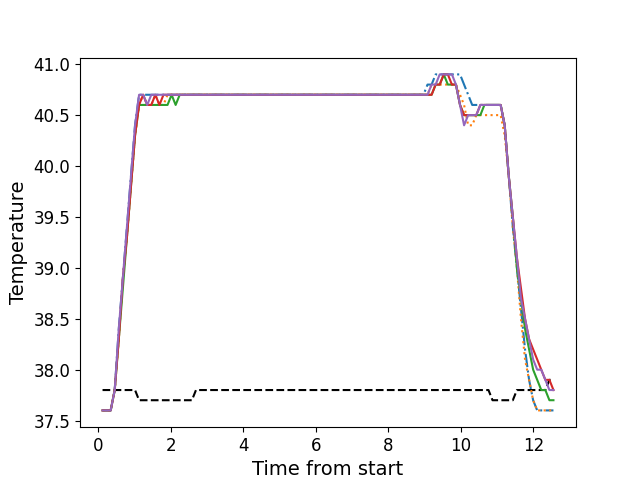

Values plotted in this chart, from the file beside it:
, times, neutral, z1, z2, z3, z4, z5
0, 0.1166, 37.8, 37.6, 37.6, 37.6, 37.6, 37.6
1, 0.2282, 37.8, 37.6, 37.6, 37.6, 37.6, 37.6
2, 0.3409, 37.8, 37.6, 37.6, 37.6, 37.6, 37.6
3, 0.4525, 37.8, 37.8, 37.8, 37.8, 37.8, 37.8
4, 0.5646, 37.8, 38.4, 38.3, 38.3, 38.3, 38.4
5, 0.6773, 37.8, 38.9, 38.9, 38.8, 38.9, 38.9
6, 0.7889, 37.8, 39.4, 39.3, 39.3, 39.3, 39.4
7, 0.9005, 37.8, 39.9, 39.8, 39.8, 39.8, 39.9
8, 1.013, 37.8, 40.4, 40.3, 40.3, 40.3, 40.4
9, 1.124, 37.7, 40.7, 40.6, 40.6, 40.6, 40.7
10, 1.237, 37.7, 40.7, 40.7, 40.6, 40.7, 40.7
11, 1.349, 37.7, 40.7, 40.6, 40.6, 40.6, 40.6
12, 1.462, 37.7, 40.7, 40.6, 40.6, 40.6, 40.7
13, 1.573, 37.7, 40.7, 40.7, 40.6, 40.7, 40.7
14, 1.686, 37.7, 40.7, 40.6, 40.6, 40.6, 40.7
15, 1.797, 37.7, 40.7, 40.6, 40.6, 40.7, 40.7
16, 1.909, 37.7, 40.7, 40.7, 40.6, 40.7, 40.7
17, 2.022, 37.7, 40.7, 40.7, 40.7, 40.7, 40.7
18, 2.133, 37.7, 40.7, 40.7, 40.6, 40.7, 40.7
19, 2.246, 37.7, 40.7, 40.7, 40.7, 40.7, 40.7
20, 2.358, 37.7, 40.7, 40.7, 40.7, 40.7, 40.7
21, 2.47, 37.7, 40.7, 40.7, 40.7, 40.7, 40.7
22, 2.582, 37.7, 40.7, 40.7, 40.7, 40.7, 40.7
23, 2.694, 37.8, 40.7, 40.7, 40.7, 40.7, 40.7
24, 2.806, 37.8, 40.7, 40.7, 40.7, 40.7, 40.7
25, 2.919, 37.8, 40.7, 40.7, 40.7, 40.7, 40.7
26, 3.03, 37.8, 40.7, 40.7, 40.7, 40.7, 40.7
27, 3.142, 37.8, 40.7, 40.7, 40.7, 40.7, 40.7
28, 3.255, 37.8, 40.7, 40.7, 40.7, 40.7, 40.7
29, 3.366, 37.8, 40.7, 40.7, 40.7, 40.7, 40.7
30, 3.479, 37.8, 40.7, 40.7, 40.7, 40.7, 40.7
31, 3.59, 37.8, 40.7, 40.7, 40.7, 40.7, 40.7
32, 3.702, 37.8, 40.7, 40.7, 40.7, 40.7, 40.7
33, 3.815, 37.8, 40.7, 40.7, 40.7, 40.7, 40.7
34, 3.927, 37.8, 40.7, 40.7, 40.7, 40.7, 40.7
35, 4.039, 37.8, 40.7, 40.7, 40.7, 40.7, 40.7
36, 4.15, 37.8, 40.7, 40.7, 40.7, 40.7, 40.7
37, 4.263, 37.8, 40.7, 40.7, 40.7, 40.7, 40.7
38, 4.374, 37.8, 40.7, 40.7, 40.7, 40.7, 40.7
39, 4.488, 37.8, 40.7, 40.7, 40.7, 40.7, 40.7
40, 4.599, 37.8, 40.7, 40.7, 40.7, 40.7, 40.7
41, 4.711, 37.8, 40.7, 40.7, 40.7, 40.7, 40.7
42, 4.824, 37.8, 40.7, 40.7, 40.7, 40.7, 40.7
43, 4.935, 37.8, 40.7, 40.7, 40.7, 40.7, 40.7
44, 5.048, 37.8, 40.7, 40.7, 40.7, 40.7, 40.7
45, 5.159, 37.8, 40.7, 40.7, 40.7, 40.7, 40.7
46, 5.272, 37.8, 40.7, 40.7, 40.7, 40.7, 40.7
47, 5.384, 37.8, 40.7, 40.7, 40.7, 40.7, 40.7
48, 5.496, 37.8, 40.7, 40.7, 40.7, 40.7, 40.7
49, 5.607, 37.8, 40.7, 40.7, 40.7, 40.7, 40.7
50, 5.72, 37.8, 40.7, 40.7, 40.7, 40.7, 40.7
51, 5.831, 37.8, 40.7, 40.7, 40.7, 40.7, 40.7
52, 5.944, 37.8, 40.7, 40.7, 40.7, 40.7, 40.7
53, 6.056, 37.8, 40.7, 40.7, 40.7, 40.7, 40.7
54, 6.168, 37.8, 40.7, 40.7, 40.7, 40.7, 40.7
55, 6.281, 37.8, 40.7, 40.7, 40.7, 40.7, 40.7
56, 6.392, 37.8, 40.7, 40.7, 40.7, 40.7, 40.7
57, 6.505, 37.8, 40.7, 40.7, 40.7, 40.7, 40.7
58, 6.616, 37.8, 40.7, 40.7, 40.7, 40.7, 40.7
59, 6.728, 37.8, 40.7, 40.7, 40.7, 40.7, 40.7
... 52 more rows
